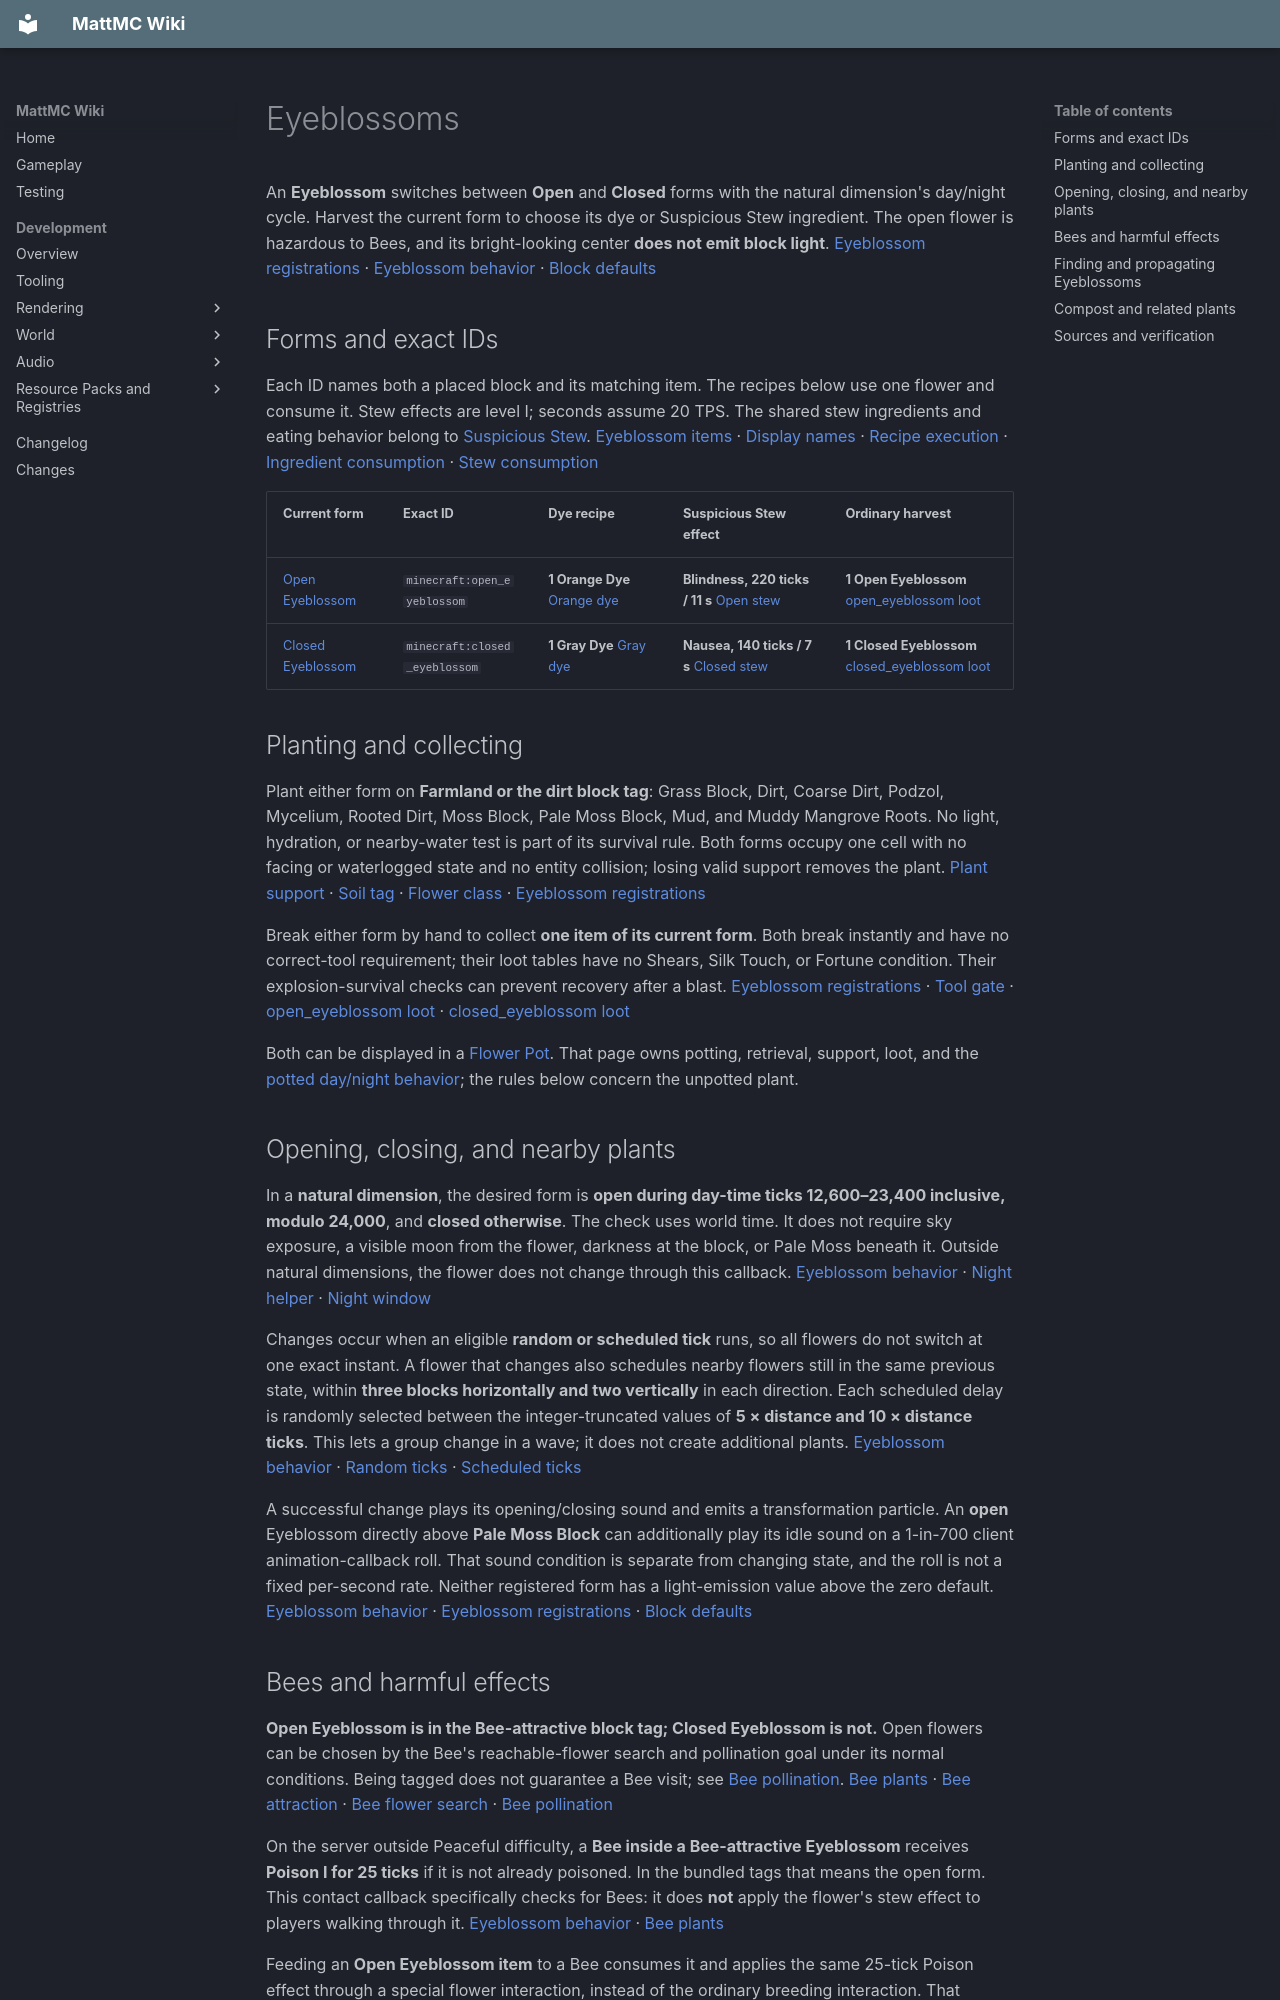

repository: HungLo2020/MattMC · page: gameplay/blocks/Eyeblossoms/index.html · generator: mkdocs

# Eyeblossoms

An **Eyeblossom** switches between **Open** and **Closed** forms with the natural dimension's day/night cycle. Harvest the current form to choose its dye or Suspicious Stew ingredient. The open flower is hazardous to Bees, and its bright-looking center **does not emit block light**. [Eyeblossom registrations] · [Eyeblossom behavior] · [Block defaults]

## Forms and exact IDs

Each ID names both a placed block and its matching item. The recipes below use one flower and consume it. Stew effects are level I; seconds assume 20 TPS. The shared stew ingredients and eating behavior belong to [Suspicious Stew](../items/SuspiciousStew.md#obtaining). [Eyeblossom items] · [Display names] · [Recipe execution] · [Ingredient consumption] · [Stew consumption]

| Current form | Exact ID | Dye recipe | Suspicious Stew effect | Ordinary harvest |
| --- | --- | --- | --- | --- |
| <span id="open-eyeblossom"></span>[Open Eyeblossom](../items/OpenEyeblossom.md) | `minecraft:open_eyeblossom` | **1 Orange Dye** [Orange dye] | **Blindness, 220 ticks / 11 s** [Open stew] | **1 Open Eyeblossom** [open_eyeblossom loot] |
| <span id="closed-eyeblossom"></span>[Closed Eyeblossom](../items/ClosedEyeblossom.md) | `minecraft:closed_eyeblossom` | **1 Gray Dye** [Gray dye] | **Nausea, 140 ticks / 7 s** [Closed stew] | **1 Closed Eyeblossom** [closed_eyeblossom loot] |

## Planting and collecting

Plant either form on **Farmland or the dirt block tag**: Grass Block, Dirt, Coarse Dirt, Podzol, Mycelium, Rooted Dirt, Moss Block, Pale Moss Block, Mud, and Muddy Mangrove Roots. No light, hydration, or nearby-water test is part of its survival rule. Both forms occupy one cell with no facing or waterlogged state and no entity collision; losing valid support removes the plant. [Plant support] · [Soil tag] · [Flower class] · [Eyeblossom registrations]

Break either form by hand to collect **one item of its current form**. Both break instantly and have no correct-tool requirement; their loot tables have no Shears, Silk Touch, or Fortune condition. Their explosion-survival checks can prevent recovery after a blast. [Eyeblossom registrations] · [Tool gate] · [open_eyeblossom loot] · [closed_eyeblossom loot]

Both can be displayed in a [Flower Pot](FlowerPot.md#supported-plants). That page owns potting, retrieval, support, loot, and the [potted day/night behavior](FlowerPot.md#growth-and-eyeblossoms); the rules below concern the unpotted plant.

## Opening, closing, and nearby plants

In a **natural dimension**, the desired form is **open during day-time ticks 12,600–23,400 inclusive, modulo 24,000**, and **closed otherwise**. The check uses world time. It does not require sky exposure, a visible moon from the flower, darkness at the block, or Pale Moss beneath it. Outside natural dimensions, the flower does not change through this callback. [Eyeblossom behavior] · [Night helper] · [Night window]

Changes occur when an eligible **random or scheduled tick** runs, so all flowers do not switch at one exact instant. A flower that changes also schedules nearby flowers still in the same previous state, within **three blocks horizontally and two vertically** in each direction. Each scheduled delay is randomly selected between the integer-truncated values of **5 × distance and 10 × distance ticks**. This lets a group change in a wave; it does not create additional plants. [Eyeblossom behavior] · [Random ticks] · [Scheduled ticks]

A successful change plays its opening/closing sound and emits a transformation particle. An **open** Eyeblossom directly above **Pale Moss Block** can additionally play its idle sound on a 1-in-700 client animation-callback roll. That sound condition is separate from changing state, and the roll is not a fixed per-second rate. Neither registered form has a light-emission value above the zero default. [Eyeblossom behavior] · [Eyeblossom registrations] · [Block defaults]

## Bees and harmful effects

**Open Eyeblossom is in the Bee-attractive block tag; Closed Eyeblossom is not.** Open flowers can be chosen by the Bee's reachable-flower search and pollination goal under its normal conditions. Being tagged does not guarantee a Bee visit; see [Bee pollination](../mobs/Bee.md#flowers-and-pollination). [Bee plants] · [Bee attraction] · [Bee flower search] · [Bee pollination]

On the server outside Peaceful difficulty, a **Bee inside a Bee-attractive Eyeblossom** receives **Poison I for 25 ticks** if it is not already poisoned. In the bundled tags that means the open form. This contact callback specifically checks for Bees: it does **not** apply the flower's stew effect to players walking through it. [Eyeblossom behavior] · [Bee plants]

Feeding an **Open Eyeblossom item** to a Bee consumes it and applies the same 25-tick Poison effect through a special flower interaction, instead of the ordinary breeding interaction. That feeding branch does not contain the contact callback's Peaceful exclusion. Closed Eyeblossom is absent from the Bee food tag, even though both block forms expose the same interaction-effect method. Use another suitable flower for an apiary. [Bee food] · [Bee feeding] · [Eyeblossom behavior]

## Finding and propagating Eyeblossoms

**Pale Garden** in the Normal Overworld includes the `flower_pale_garden` placed feature. It uses a **Closed Eyeblossom** state, checks empty space and survival, then schedules a tick so the plant can adjust to the current time. This is a checked natural acquisition chain, not a guarantee of a flower at every location in the biome. [Normal preset] · [Overworld preset] · [Overworld biomes] · [pale_garden biome] · [flower_pale_garden placement] · [flower_pale_garden feature] · [Biome feature execution] · [Placed feature execution] · [Feature registration] · [Simple feature registration] · [Patch execution] · [Plant feature execution]

**Direct Bone Meal on either flower does not duplicate or grow it.** The flower classes have no Bone Meal target implementation. Instead, Bone Meal on **Grass Block with air above in Pale Garden** can select its eligible Eyeblossom flower feature. Grass Block makes a 1-in-8 flower-branch choice at eligible empty candidate cells among its 128 candidate attempts; terrain and placement checks still apply. Placing another Eyeblossom nearby does not make Grass Block copy it. [Flower class] · [Eyeblossom behavior] · [Bone Meal use] · [Grass Block growth] · [Flower feature filter] · [flower_pale_garden feature]

A possible **Wandering Trader** offer sells **1 Open Eyeblossom for 1 Emerald**, with **7 uses**. It belongs to a group from which five offers are chosen, so it may be absent. Plant that item and let the natural-dimension time rule change it when you want a Closed Eyeblossom. [Trader offers] · [Offer construction] · [Trader selection] · [Offer randomization] · [Eyeblossom behavior]

## Compost and related plants

Either form has a **65%** ordinary chance to increase a [Composter](Composter.md) level; the first accepted item in an empty composter succeeds automatically. Neither form appears in the checked standard Furnace fuel list. [Compost values] · [Compost initialization] · [Compost first layer] · [Fuel table]

Related: [Small and tall flowers](Flowers.md) · [Flowerbeds and Leaf Litter](FlowerbedsAndLeafLitter.md) · [Grass and Ferns](GrassAndFerns.md) · [Blocks](Blocks.md)
